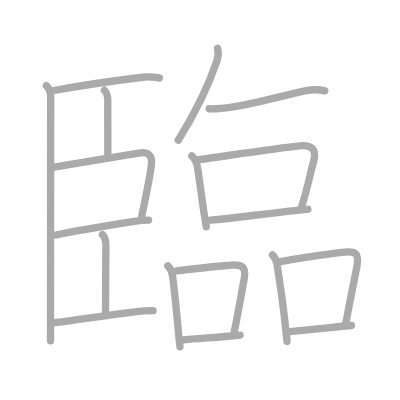
t = 0.00 s
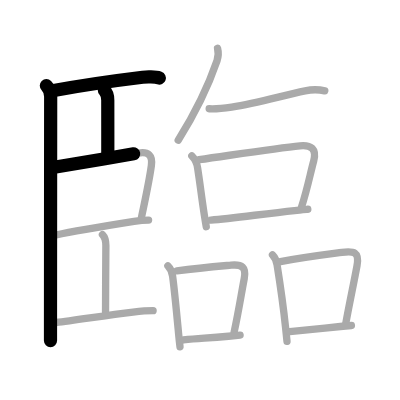
t = 3.50 s
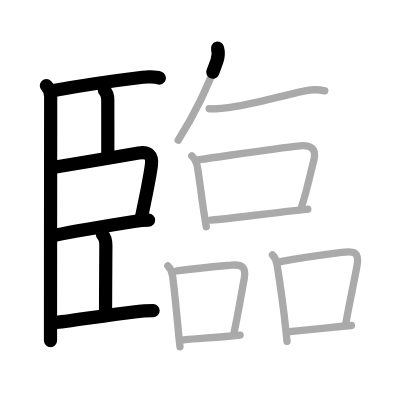
t = 7.25 s
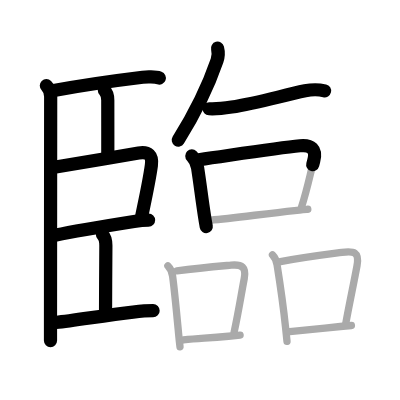
t = 10.75 s
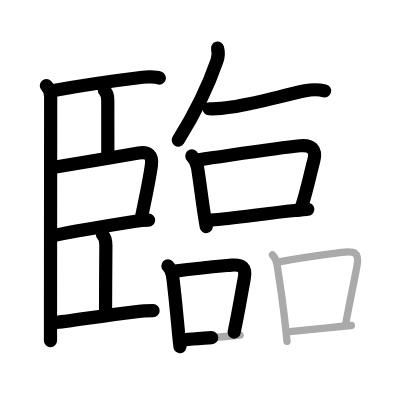
t = 14.50 s
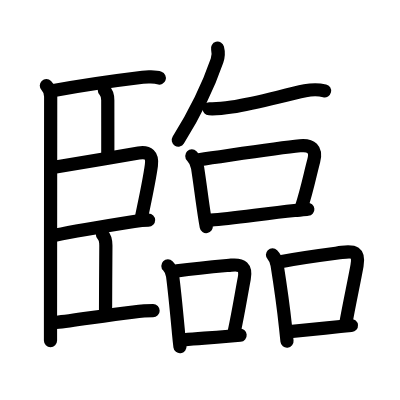
t = 18.00 s

The animated SVG that drew these frames (rendered in a browser with its animation timeline set to each time). Animation: 18 SMIL elements (animate=18); one cycle of 18.00 s.

<?xml version="1.0" standalone="no"?>
<!DOCTYPE svg PUBLIC "-//W3C//DTD SVG 1.1//EN"   "http://www.w3.org/Graphics/SVG/1.1/DTD/svg11.dtd">
<svg width="400px" height="400px"  version="1.1" xmlns="http://www.w3.org/2000/svg">
  <defs>
    <marker id="Triangle" viewBox="0 0 10 10" refX="0" refY="5" markerUnits="strokeWidth" markerWidth="3" style="stroke-opacity:0%;fill:#aaaaaa;" markerHeight="2" orient="auto">
      <path d="M 0 0 L 10 5 L 0 10 z" />
    </marker>
    
    <marker id="Arrow" viewBox="0 0 10 10" refX="5" refY="5" markerUnits="strokeWidth" markerWidth="1.8" style="stroke-opacity:0%;fill:#770000;" markerHeight="2" orient="auto">
      <path d="M 0 4 L 6 4 L 4 1 L 10 5 L 4 9 L 6 6 L 0 6 z" />
        <circle cx="5" cy="5" r="5" />
      </marker>
    
    <marker id="TriangleRed" viewBox="0 0 10 10" refX="0" refY="5" markerUnits="strokeWidth" markerWidth="3" style="stroke-opacity:0%;fill:#CC0000;" markerHeight="2" orient="auto">
      <path d="M 0 0 L 10 5 L 0 10 z" />
    </marker>
    
    <marker id="ArrowRed" viewBox="0 0 10 10" refX="5" refY="5" markerUnits="strokeWidth" markerWidth="1.8" style="stroke-opacity:0%;fill:#CC0000;" markerHeight="2" orient="auto">
      <path d="M 0 4 L 6 4 L 4 1 L 10 5 L 4 9 L 6 6 L 0 6 z" />
        <circle cx="5" cy="5" r="5" />
      </marker>
    
  </defs>
  
  <path style="fill:#ffffff; fill-opacity:100%; fill-rule:evenodd; stroke-width:0;" d="M 0 0 L 400px 0 L 400px 400px L 0 400px L 0 0" />

  <g transform="scale(3.6697247706422 3.6697247706422)">
<path style="fill:none; fill-opacity:0%; fill-rule:evenodd; stroke:#aaaaaa; stroke-opacity:100%; stroke-width: 1.5pt; stroke-linejoin:round; stroke-linecap:round;" d="M12.63 23.33c0.83 0.84 1.18 1.83 1.18 2.98c0 0.61-0.04 39.05-0.05 59.95c0 2.49 0 4.73 0 6.62"></path>
<path style="fill:none; fill-opacity:0%; fill-rule:evenodd; stroke:#aaaaaa; stroke-opacity:100%; stroke-width: 1.5pt; stroke-linejoin:round; stroke-linecap:round;" d="M14.67 24.66c6.96-1.28 14.33-2.41 24.21-3.61c0.97-0.12 3.51-0.16 4.54 0.21"></path>
<path style="fill:none; fill-opacity:0%; fill-rule:evenodd; stroke:#aaaaaa; stroke-opacity:100%; stroke-width: 1.5pt; stroke-linejoin:round; stroke-linecap:round;" d="M28.44 24.59c0.74 0.74 0.93 1.78 0.93 2.73c0 0.85 0.01 9.38 0.01 14.68"></path>
<path style="fill:none; fill-opacity:0%; fill-rule:evenodd; stroke:#aaaaaa; stroke-opacity:100%; stroke-width: 1.5pt; stroke-linejoin:round; stroke-linecap:round;" d="M15.18 45.49c7.89-1.31 14.93-2.52 22.6-3.79c2.64-0.44 3.84 0.62 3.47 3.38c-0.56 4.15-1.51 8.42-2.69 14.09"></path>
<path style="fill:none; fill-opacity:0%; fill-rule:evenodd; stroke:#aaaaaa; stroke-opacity:100%; stroke-width: 1.5pt; stroke-linejoin:round; stroke-linecap:round;" d="M15.28 64.04c2.64-0.57 14.43-2.61 21.24-3.69c1.86-0.3 3.11-0.37 3.97-0.37"></path>
<path style="fill:none; fill-opacity:0%; fill-rule:evenodd; stroke:#aaaaaa; stroke-opacity:100%; stroke-width: 1.5pt; stroke-linejoin:round; stroke-linecap:round;" d="M27.92 63.93c0.76 0.76 0.93 1.94 0.93 2.98c0 2.34-0.09 12.59-0.09 18.09"></path>
<path style="fill:none; fill-opacity:0%; fill-rule:evenodd; stroke:#aaaaaa; stroke-opacity:100%; stroke-width: 1.5pt; stroke-linejoin:round; stroke-linecap:round;" d="M15.25 87.88c5.5-0.62 13.34-1.94 21-2.84c1.54-0.18 3.75-0.39 5.47-0.39"></path>
<path style="fill:none; fill-opacity:0%; fill-rule:evenodd; stroke:#aaaaaa; stroke-opacity:100%; stroke-width: 1.5pt; stroke-linejoin:round; stroke-linecap:round;" d="M59.28 13.14c0.32 1.23 0.25 2.25-0.14 3.4c-2.03 5.9-5.75 13.96-10.58 21.67"></path>
<path style="fill:none; fill-opacity:0%; fill-rule:evenodd; stroke:#aaaaaa; stroke-opacity:100%; stroke-width: 1.5pt; stroke-linejoin:round; stroke-linecap:round;" d="M57 29.64c2.25 0.11 4.24-0.17 6.13-0.46c6.87-1.05 13.49-3.05 20.01-4.43c1.9-0.4 3.46-0.45 5.36 0.01"></path>
<path style="fill:none; fill-opacity:0%; fill-rule:evenodd; stroke:#aaaaaa; stroke-opacity:100%; stroke-width: 1.5pt; stroke-linejoin:round; stroke-linecap:round;" d="M52.27 42.5c0.87 0.87 1.41 2.05 1.58 3.26c0.78 5.11 1.06 7.84 1.85 12.96c0.16 1.05 0.33 2.08 0.51 3.06"></path>
<path style="fill:none; fill-opacity:0%; fill-rule:evenodd; stroke:#aaaaaa; stroke-opacity:100%; stroke-width: 1.5pt; stroke-linejoin:round; stroke-linecap:round;" d="M54.22 43.52c10.6-1.51 21.41-3.2 27.53-3.79c3.02-0.29 4.61 0.85 3.73 4.14c-1.02 3.79-1.67 7.39-3.34 12.63"></path>
<path style="fill:none; fill-opacity:0%; fill-rule:evenodd; stroke:#aaaaaa; stroke-opacity:100%; stroke-width: 1.5pt; stroke-linejoin:round; stroke-linecap:round;" d="M57.45 59.98c5.98-0.47 14.45-1.74 22.82-2.61c1.21-0.13 2.42-0.24 3.61-0.35"></path>
<path style="fill:none; fill-opacity:0%; fill-rule:evenodd; stroke:#aaaaaa; stroke-opacity:100%; stroke-width: 1.5pt; stroke-linejoin:round; stroke-linecap:round;" d="M45.75 72.45c0.84 0.83 1.12 1.55 1.29 2.81c0.59 4.51 1.1 10.08 1.61 15.5c0.12 1.26 0.25 2.51 0.4 3.74"></path>
<path style="fill:none; fill-opacity:0%; fill-rule:evenodd; stroke:#aaaaaa; stroke-opacity:100%; stroke-width: 1.5pt; stroke-linejoin:round; stroke-linecap:round;" d="M48.21 73.82c6.27-0.83 10.94-1.22 14.8-1.57c2.94-0.27 4.13 0.57 3.55 3.64c-0.8 4.17-1.57 9.15-2.77 14.66"></path>
<path style="fill:none; fill-opacity:0%; fill-rule:evenodd; stroke:#aaaaaa; stroke-opacity:100%; stroke-width: 1.5pt; stroke-linejoin:round; stroke-linecap:round;" d="M49.97 92.64c4.26-0.49 5.74-0.42 12.29-1.01c0.96-0.09 2.01-0.18 3.17-0.29"></path>
<path style="fill:none; fill-opacity:0%; fill-rule:evenodd; stroke:#aaaaaa; stroke-opacity:100%; stroke-width: 1.5pt; stroke-linejoin:round; stroke-linecap:round;" d="M74.25 69.45c0.84 0.84 1.09 1.68 1.26 2.77c0.86 5.4 1.6 10.32 2.31 17.03c0.14 1.3 0.27 2.56 0.39 3.75"></path>
<path style="fill:none; fill-opacity:0%; fill-rule:evenodd; stroke:#aaaaaa; stroke-opacity:100%; stroke-width: 1.5pt; stroke-linejoin:round; stroke-linecap:round;" d="M76.43 71.3c6.37-1.22 12.64-1.98 16.73-2.52c3.29-0.43 4.81-0.15 4.13 3.6c-0.82 4.52-2.05 10.1-3.1 15.97"></path>
<path style="fill:none; fill-opacity:0%; fill-rule:evenodd; stroke:#aaaaaa; stroke-opacity:100%; stroke-width: 1.5pt; stroke-linejoin:round; stroke-linecap:round;" d="M78.94 90.37c1.07-0.09 8.48-0.84 13.81-1.4c0.91-0.1 1.91-0.19 3.01-0.27"></path>

<path style="fill:none; fill-opacity:0%; fill-rule:evenodd; stroke:#000000; stroke-opacity:100%; stroke-width: 2.7pt; stroke-linejoin:round; stroke-linecap:round;" d="M12.63 23.33c0.83 0.84 1.18 1.83 1.18 2.98c0 0.61-0.04 39.05-0.05 59.95c0 2.49 0 4.73 0 6.62" pathLength="100" stroke-dashoffset="100" stroke-dasharray="100 105"><animate id="dashAnim1" attributeName="stroke-dashoffset" from="100" to="0" dur="1s" calcMode="linear" fill="freeze"/></path>
<path style="fill:none; fill-opacity:0%; fill-rule:evenodd; stroke:#000000; stroke-opacity:100%; stroke-width: 2.7pt; stroke-linejoin:round; stroke-linecap:round;" d="M14.67 24.66c6.96-1.28 14.33-2.41 24.21-3.61c0.97-0.12 3.51-0.16 4.54 0.21" pathLength="100" stroke-dashoffset="100" stroke-dasharray="100 105"><animate id="dashAnim2" attributeName="stroke-dashoffset" from="100" to="0" dur="1s" calcMode="linear" begin="dashAnim1.end" fill="freeze"/></path>
<path style="fill:none; fill-opacity:0%; fill-rule:evenodd; stroke:#000000; stroke-opacity:100%; stroke-width: 2.7pt; stroke-linejoin:round; stroke-linecap:round;" d="M28.44 24.59c0.74 0.74 0.93 1.78 0.93 2.73c0 0.85 0.01 9.38 0.01 14.68" pathLength="100" stroke-dashoffset="100" stroke-dasharray="100 105"><animate id="dashAnim3" attributeName="stroke-dashoffset" from="100" to="0" dur="1s" calcMode="linear" begin="dashAnim2.end" fill="freeze"/></path>
<path style="fill:none; fill-opacity:0%; fill-rule:evenodd; stroke:#000000; stroke-opacity:100%; stroke-width: 2.7pt; stroke-linejoin:round; stroke-linecap:round;" d="M15.18 45.49c7.89-1.31 14.93-2.52 22.6-3.79c2.64-0.44 3.84 0.62 3.47 3.38c-0.56 4.15-1.51 8.42-2.69 14.09" pathLength="100" stroke-dashoffset="100" stroke-dasharray="100 105"><animate id="dashAnim4" attributeName="stroke-dashoffset" from="100" to="0" dur="1s" calcMode="linear" begin="dashAnim3.end" fill="freeze"/></path>
<path style="fill:none; fill-opacity:0%; fill-rule:evenodd; stroke:#000000; stroke-opacity:100%; stroke-width: 2.7pt; stroke-linejoin:round; stroke-linecap:round;" d="M15.28 64.04c2.64-0.57 14.43-2.61 21.24-3.69c1.86-0.3 3.11-0.37 3.97-0.37" pathLength="100" stroke-dashoffset="100" stroke-dasharray="100 105"><animate id="dashAnim5" attributeName="stroke-dashoffset" from="100" to="0" dur="1s" calcMode="linear" begin="dashAnim4.end" fill="freeze"/></path>
<path style="fill:none; fill-opacity:0%; fill-rule:evenodd; stroke:#000000; stroke-opacity:100%; stroke-width: 2.7pt; stroke-linejoin:round; stroke-linecap:round;" d="M27.92 63.93c0.76 0.76 0.93 1.94 0.93 2.98c0 2.34-0.09 12.59-0.09 18.09" pathLength="100" stroke-dashoffset="100" stroke-dasharray="100 105"><animate id="dashAnim6" attributeName="stroke-dashoffset" from="100" to="0" dur="1s" calcMode="linear" begin="dashAnim5.end" fill="freeze"/></path>
<path style="fill:none; fill-opacity:0%; fill-rule:evenodd; stroke:#000000; stroke-opacity:100%; stroke-width: 2.7pt; stroke-linejoin:round; stroke-linecap:round;" d="M15.25 87.88c5.5-0.62 13.34-1.94 21-2.84c1.54-0.18 3.75-0.39 5.47-0.39" pathLength="100" stroke-dashoffset="100" stroke-dasharray="100 105"><animate id="dashAnim7" attributeName="stroke-dashoffset" from="100" to="0" dur="1s" calcMode="linear" begin="dashAnim6.end" fill="freeze"/></path>
<path style="fill:none; fill-opacity:0%; fill-rule:evenodd; stroke:#000000; stroke-opacity:100%; stroke-width: 2.7pt; stroke-linejoin:round; stroke-linecap:round;" d="M59.28 13.14c0.32 1.23 0.25 2.25-0.14 3.4c-2.03 5.9-5.75 13.96-10.58 21.67" pathLength="100" stroke-dashoffset="100" stroke-dasharray="100 105"><animate id="dashAnim8" attributeName="stroke-dashoffset" from="100" to="0" dur="1s" calcMode="linear" begin="dashAnim7.end" fill="freeze"/></path>
<path style="fill:none; fill-opacity:0%; fill-rule:evenodd; stroke:#000000; stroke-opacity:100%; stroke-width: 2.7pt; stroke-linejoin:round; stroke-linecap:round;" d="M57 29.64c2.25 0.11 4.24-0.17 6.13-0.46c6.87-1.05 13.49-3.05 20.01-4.43c1.9-0.4 3.46-0.45 5.36 0.01" pathLength="100" stroke-dashoffset="100" stroke-dasharray="100 105"><animate id="dashAnim9" attributeName="stroke-dashoffset" from="100" to="0" dur="1s" calcMode="linear" begin="dashAnim8.end" fill="freeze"/></path>
<path style="fill:none; fill-opacity:0%; fill-rule:evenodd; stroke:#000000; stroke-opacity:100%; stroke-width: 2.7pt; stroke-linejoin:round; stroke-linecap:round;" d="M52.27 42.5c0.87 0.87 1.41 2.05 1.58 3.26c0.78 5.11 1.06 7.84 1.85 12.96c0.16 1.05 0.33 2.08 0.51 3.06" pathLength="100" stroke-dashoffset="100" stroke-dasharray="100 105"><animate id="dashAnim10" attributeName="stroke-dashoffset" from="100" to="0" dur="1s" calcMode="linear" begin="dashAnim9.end" fill="freeze"/></path>
<path style="fill:none; fill-opacity:0%; fill-rule:evenodd; stroke:#000000; stroke-opacity:100%; stroke-width: 2.7pt; stroke-linejoin:round; stroke-linecap:round;" d="M54.22 43.52c10.6-1.51 21.41-3.2 27.53-3.79c3.02-0.29 4.61 0.85 3.73 4.14c-1.02 3.79-1.67 7.39-3.34 12.63" pathLength="100" stroke-dashoffset="100" stroke-dasharray="100 105"><animate id="dashAnim11" attributeName="stroke-dashoffset" from="100" to="0" dur="1s" calcMode="linear" begin="dashAnim10.end" fill="freeze"/></path>
<path style="fill:none; fill-opacity:0%; fill-rule:evenodd; stroke:#000000; stroke-opacity:100%; stroke-width: 2.7pt; stroke-linejoin:round; stroke-linecap:round;" d="M57.45 59.98c5.98-0.47 14.45-1.74 22.82-2.61c1.21-0.13 2.42-0.24 3.61-0.35" pathLength="100" stroke-dashoffset="100" stroke-dasharray="100 105"><animate id="dashAnim12" attributeName="stroke-dashoffset" from="100" to="0" dur="1s" calcMode="linear" begin="dashAnim11.end" fill="freeze"/></path>
<path style="fill:none; fill-opacity:0%; fill-rule:evenodd; stroke:#000000; stroke-opacity:100%; stroke-width: 2.7pt; stroke-linejoin:round; stroke-linecap:round;" d="M45.75 72.45c0.84 0.83 1.12 1.55 1.29 2.81c0.59 4.51 1.1 10.08 1.61 15.5c0.12 1.26 0.25 2.51 0.4 3.74" pathLength="100" stroke-dashoffset="100" stroke-dasharray="100 105"><animate id="dashAnim13" attributeName="stroke-dashoffset" from="100" to="0" dur="1s" calcMode="linear" begin="dashAnim12.end" fill="freeze"/></path>
<path style="fill:none; fill-opacity:0%; fill-rule:evenodd; stroke:#000000; stroke-opacity:100%; stroke-width: 2.7pt; stroke-linejoin:round; stroke-linecap:round;" d="M48.21 73.82c6.27-0.83 10.94-1.22 14.8-1.57c2.94-0.27 4.13 0.57 3.55 3.64c-0.8 4.17-1.57 9.15-2.77 14.66" pathLength="100" stroke-dashoffset="100" stroke-dasharray="100 105"><animate id="dashAnim14" attributeName="stroke-dashoffset" from="100" to="0" dur="1s" calcMode="linear" begin="dashAnim13.end" fill="freeze"/></path>
<path style="fill:none; fill-opacity:0%; fill-rule:evenodd; stroke:#000000; stroke-opacity:100%; stroke-width: 2.7pt; stroke-linejoin:round; stroke-linecap:round;" d="M49.97 92.64c4.26-0.49 5.74-0.42 12.29-1.01c0.96-0.09 2.01-0.18 3.17-0.29" pathLength="100" stroke-dashoffset="100" stroke-dasharray="100 105"><animate id="dashAnim15" attributeName="stroke-dashoffset" from="100" to="0" dur="1s" calcMode="linear" begin="dashAnim14.end" fill="freeze"/></path>
<path style="fill:none; fill-opacity:0%; fill-rule:evenodd; stroke:#000000; stroke-opacity:100%; stroke-width: 2.7pt; stroke-linejoin:round; stroke-linecap:round;" d="M74.25 69.45c0.84 0.84 1.09 1.68 1.26 2.77c0.86 5.4 1.6 10.32 2.31 17.03c0.14 1.3 0.27 2.56 0.39 3.75" pathLength="100" stroke-dashoffset="100" stroke-dasharray="100 105"><animate id="dashAnim16" attributeName="stroke-dashoffset" from="100" to="0" dur="1s" calcMode="linear" begin="dashAnim15.end" fill="freeze"/></path>
<path style="fill:none; fill-opacity:0%; fill-rule:evenodd; stroke:#000000; stroke-opacity:100%; stroke-width: 2.7pt; stroke-linejoin:round; stroke-linecap:round;" d="M76.43 71.3c6.37-1.22 12.64-1.98 16.73-2.52c3.29-0.43 4.81-0.15 4.13 3.6c-0.82 4.52-2.05 10.1-3.1 15.97" pathLength="100" stroke-dashoffset="100" stroke-dasharray="100 105"><animate id="dashAnim17" attributeName="stroke-dashoffset" from="100" to="0" dur="1s" calcMode="linear" begin="dashAnim16.end" fill="freeze"/></path>
<path style="fill:none; fill-opacity:0%; fill-rule:evenodd; stroke:#000000; stroke-opacity:100%; stroke-width: 2.7pt; stroke-linejoin:round; stroke-linecap:round;" d="M78.94 90.37c1.07-0.09 8.48-0.84 13.81-1.4c0.91-0.1 1.91-0.19 3.01-0.27" pathLength="100" stroke-dashoffset="100" stroke-dasharray="100 105"><animate id="dashAnim18" attributeName="stroke-dashoffset" from="100" to="0" dur="1s" calcMode="linear" begin="dashAnim17.end" fill="freeze"/></path>

</g>

</svg>  
          
